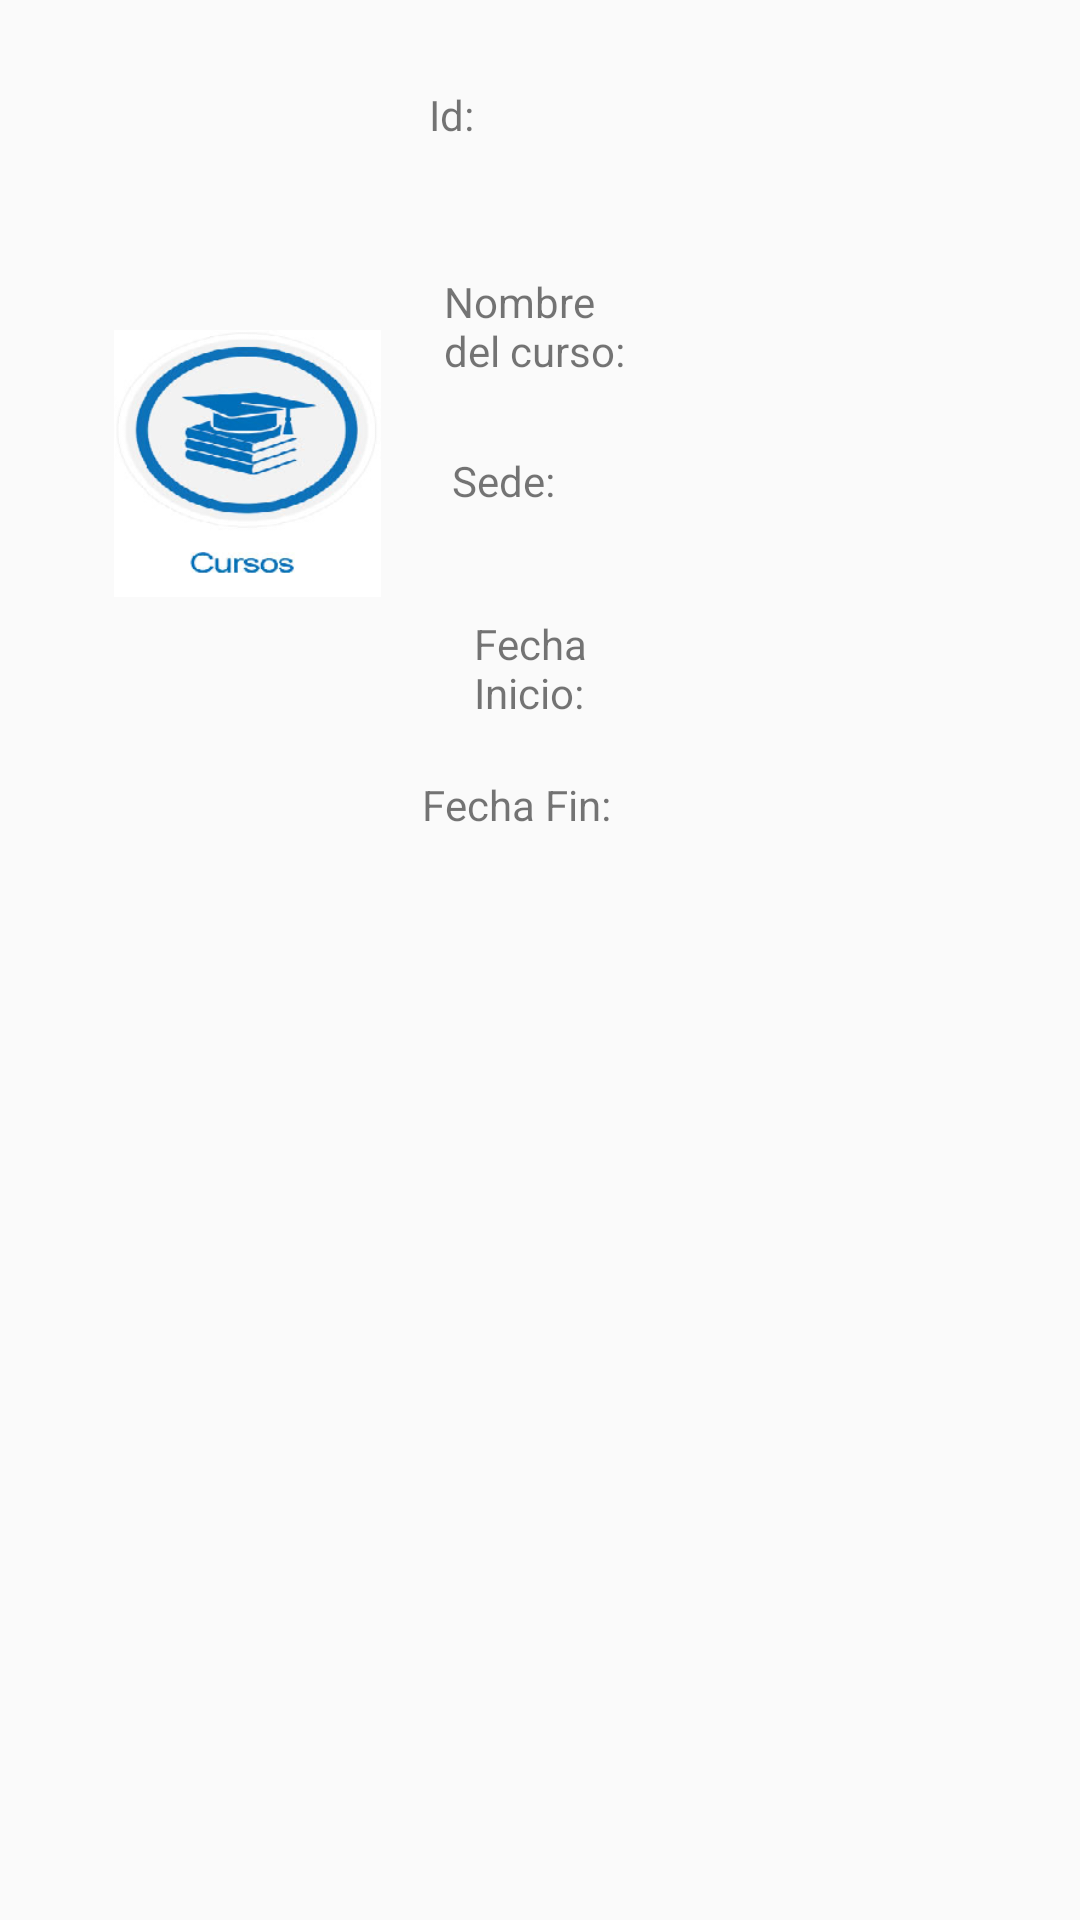

The Android layout XML behind this screen, and the referenced resources:
<!-- AndroidManifest.xml: application theme MiEstiloPersonalizado -->
<!-- res/layout/elemento_lista.xml -->
<?xml version="1.0" encoding="utf-8"?>
<android.support.constraint.ConstraintLayout xmlns:android="http://schemas.android.com/apk/res/android"
    xmlns:app="http://schemas.android.com/apk/res-auto"
    xmlns:tools="http://schemas.android.com/tools"
    android:layout_width="match_parent"
    android:layout_height="match_parent">

    <android.support.constraint.Guideline
        android:id="@+id/guideline2"
        android:layout_width="wrap_content"
        android:layout_height="wrap_content"
        android:orientation="vertical"
        app:layout_constraintGuide_begin="224dp" />

    <android.support.constraint.Guideline
        android:id="@+id/guideline3"
        android:layout_width="wrap_content"
        android:layout_height="wrap_content"
        android:orientation="horizontal"
        app:layout_constraintGuide_begin="16dp" />

    <android.support.constraint.Guideline
        android:id="@+id/guideline4"
        android:layout_width="wrap_content"
        android:layout_height="wrap_content"
        android:orientation="horizontal"
        app:layout_constraintGuide_begin="78dp" />

    <android.support.constraint.Guideline
        android:id="@+id/guideline5"
        android:layout_width="wrap_content"
        android:layout_height="wrap_content"
        android:orientation="horizontal"
        app:layout_constraintGuide_begin="141dp" />

    <android.support.constraint.Guideline
        android:id="@+id/guideline6"
        android:layout_width="wrap_content"
        android:layout_height="wrap_content"
        android:orientation="horizontal"
        app:layout_constraintGuide_begin="197dp" />

    <android.support.constraint.Guideline
        android:id="@+id/guideline7"
        android:layout_width="wrap_content"
        android:layout_height="wrap_content"
        android:orientation="horizontal"
        app:layout_constraintGuide_begin="250dp" />

    <android.support.constraint.Guideline
        android:id="@+id/guideline8"
        android:layout_width="wrap_content"
        android:layout_height="wrap_content"
        android:orientation="vertical"
        app:layout_constraintGuide_begin="358dp" />

    <TextView
        android:id="@+id/tvid"
        android:layout_width="120dp"
        android:layout_height="41dp"
        android:layout_marginStart="8dp"
        android:layout_marginEnd="8dp"
        android:layout_marginBottom="8dp"
        android:textSize="18sp"
        app:layout_constraintBottom_toTopOf="@+id/guideline4"
        app:layout_constraintEnd_toStartOf="@+id/guideline8"
        app:layout_constraintStart_toStartOf="@+id/guideline2"
        app:layout_constraintTop_toTopOf="@+id/guideline3" />

    <TextView
        android:id="@+id/tvnombre"
        android:layout_width="120dp"
        android:layout_height="41dp"
        android:layout_marginStart="8dp"
        android:layout_marginTop="8dp"
        android:layout_marginEnd="8dp"
        android:layout_marginBottom="8dp"
        android:textSize="18sp"
        app:layout_constraintBottom_toTopOf="@+id/guideline5"
        app:layout_constraintEnd_toStartOf="@+id/guideline8"
        app:layout_constraintStart_toStartOf="@+id/guideline2"
        app:layout_constraintTop_toTopOf="@+id/guideline4" />

    <TextView
        android:id="@+id/tvfechafin"
        android:layout_width="120dp"
        android:layout_height="41dp"
        android:layout_marginStart="8dp"
        android:layout_marginTop="8dp"
        android:layout_marginEnd="8dp"
        android:layout_marginBottom="8dp"
        android:textSize="18sp"
        app:layout_constraintBottom_toTopOf="@+id/guideline"
        app:layout_constraintEnd_toStartOf="@+id/guideline8"
        app:layout_constraintStart_toStartOf="@+id/guideline2"
        app:layout_constraintTop_toTopOf="@+id/guideline7" />

    <TextView
        android:id="@+id/tvsede"
        android:layout_width="120dp"
        android:layout_height="41dp"
        android:layout_marginStart="8dp"
        android:layout_marginTop="8dp"
        android:layout_marginEnd="8dp"
        android:layout_marginBottom="8dp"
        android:textSize="18sp"
        app:layout_constraintBottom_toTopOf="@+id/guideline6"
        app:layout_constraintEnd_toStartOf="@+id/guideline8"
        app:layout_constraintStart_toStartOf="@+id/guideline2"
        app:layout_constraintTop_toTopOf="@+id/guideline5" />

    <TextView
        android:id="@+id/tvfechainic"
        android:layout_width="120dp"
        android:layout_height="41dp"
        android:layout_marginStart="8dp"
        android:layout_marginTop="8dp"
        android:layout_marginEnd="8dp"
        android:layout_marginBottom="8dp"
        android:textSize="18sp"
        app:layout_constraintBottom_toTopOf="@+id/guideline7"
        app:layout_constraintEnd_toStartOf="@+id/guideline8"
        app:layout_constraintStart_toStartOf="@+id/guideline2"
        app:layout_constraintTop_toTopOf="@+id/guideline6" />

    <android.support.constraint.Guideline
        android:id="@+id/guideline"
        android:layout_width="wrap_content"
        android:layout_height="wrap_content"
        android:orientation="horizontal"
        app:layout_constraintGuide_begin="296dp" />

    <TextView
        android:id="@+id/textnombre"
        android:layout_width="63dp"
        android:layout_height="37dp"
        android:layout_marginStart="8dp"
        android:layout_marginTop="8dp"
        android:layout_marginEnd="8dp"
        android:layout_marginBottom="8dp"
        android:text="@string/letrero_nombre"
        app:layout_constraintBottom_toTopOf="@+id/guideline5"
        app:layout_constraintEnd_toStartOf="@+id/guideline2"
        app:layout_constraintStart_toStartOf="@+id/guideline9"
        app:layout_constraintTop_toTopOf="@+id/guideline4" />

    <TextView
        android:id="@+id/textsede"
        android:layout_width="58dp"
        android:layout_height="37dp"
        android:layout_marginStart="8dp"
        android:layout_marginTop="8dp"
        android:layout_marginEnd="8dp"
        android:layout_marginBottom="8dp"
        android:text="@string/letrero_sede"
        app:layout_constraintBottom_toTopOf="@+id/guideline6"
        app:layout_constraintEnd_toStartOf="@+id/guideline2"
        app:layout_constraintStart_toStartOf="@+id/guideline9"
        app:layout_constraintTop_toTopOf="@+id/guideline5" />

    <TextView
        android:id="@+id/textfechafin"
        android:layout_width="78dp"
        android:layout_height="37dp"
        android:layout_marginStart="8dp"
        android:layout_marginTop="8dp"
        android:layout_marginEnd="8dp"
        android:text="@string/letrero_fechafin"
        app:layout_constraintBottom_toTopOf="@+id/guideline"
        app:layout_constraintEnd_toStartOf="@+id/guideline2"
        app:layout_constraintStart_toStartOf="@+id/guideline9"
        app:layout_constraintTop_toTopOf="@+id/guideline7" />

    <TextView
        android:id="@+id/textfechainic"
        android:layout_width="58dp"
        android:layout_height="37dp"
        android:layout_marginTop="8dp"
        android:layout_marginEnd="8dp"
        android:layout_marginBottom="8dp"
        android:text="@string/letrero_fechainic"
        app:layout_constraintBottom_toTopOf="@+id/guideline7"
        app:layout_constraintEnd_toStartOf="@+id/guideline2"
        app:layout_constraintHorizontal_bias="1.0"
        app:layout_constraintStart_toStartOf="@+id/guideline9"
        app:layout_constraintTop_toTopOf="@+id/guideline6"
        app:layout_constraintVertical_bias="0.482" />

    <android.support.constraint.Guideline
        android:id="@+id/guideline9"
        android:layout_width="wrap_content"
        android:layout_height="wrap_content"
        android:orientation="vertical"
        app:layout_constraintGuide_begin="135dp" />

    <TextView
        android:id="@+id/textid"
        android:layout_width="wrap_content"
        android:layout_height="37dp"
        android:layout_marginStart="8dp"
        android:layout_marginTop="8dp"
        android:layout_marginBottom="8dp"
        android:text="@string/letrero_id"
        app:layout_constraintBottom_toTopOf="@+id/guideline4"
        app:layout_constraintStart_toStartOf="@+id/guideline9"
        app:layout_constraintTop_toTopOf="@+id/guideline3" />

    <ImageView
        android:id="@+id/imageView"
        android:layout_width="89dp"
        android:layout_height="183dp"
        android:layout_marginStart="8dp"
        android:layout_marginTop="8dp"
        android:layout_marginEnd="8dp"
        android:layout_marginBottom="8dp"
        app:layout_constraintBottom_toTopOf="@+id/guideline"
        app:layout_constraintEnd_toStartOf="@+id/guideline9"
        app:layout_constraintHorizontal_bias="1.0"
        app:layout_constraintStart_toStartOf="parent"
        app:layout_constraintTop_toTopOf="@+id/guideline3"
        app:layout_constraintVertical_bias="0.481"
        app:srcCompat="@drawable/curso" />

</android.support.constraint.ConstraintLayout>
<!-- resources referenced by this layout -->
<resources>
  <!-- drawable curso: png bitmap (drawable-v24, 48848 bytes) -->
  <string name="letrero_fechafin">Fecha Fin:</string>
  <string name="letrero_fechainic">Fecha Inicio:</string>
  <string name="letrero_id">Id:</string>
  <string name="letrero_nombre">Nombre del curso:</string>
  <string name="letrero_sede">Sede:</string>
  <style name="MiEstiloPersonalizado" parent="Theme.AppCompat.Light.NoActionBar">
  
      </style>
</resources>
